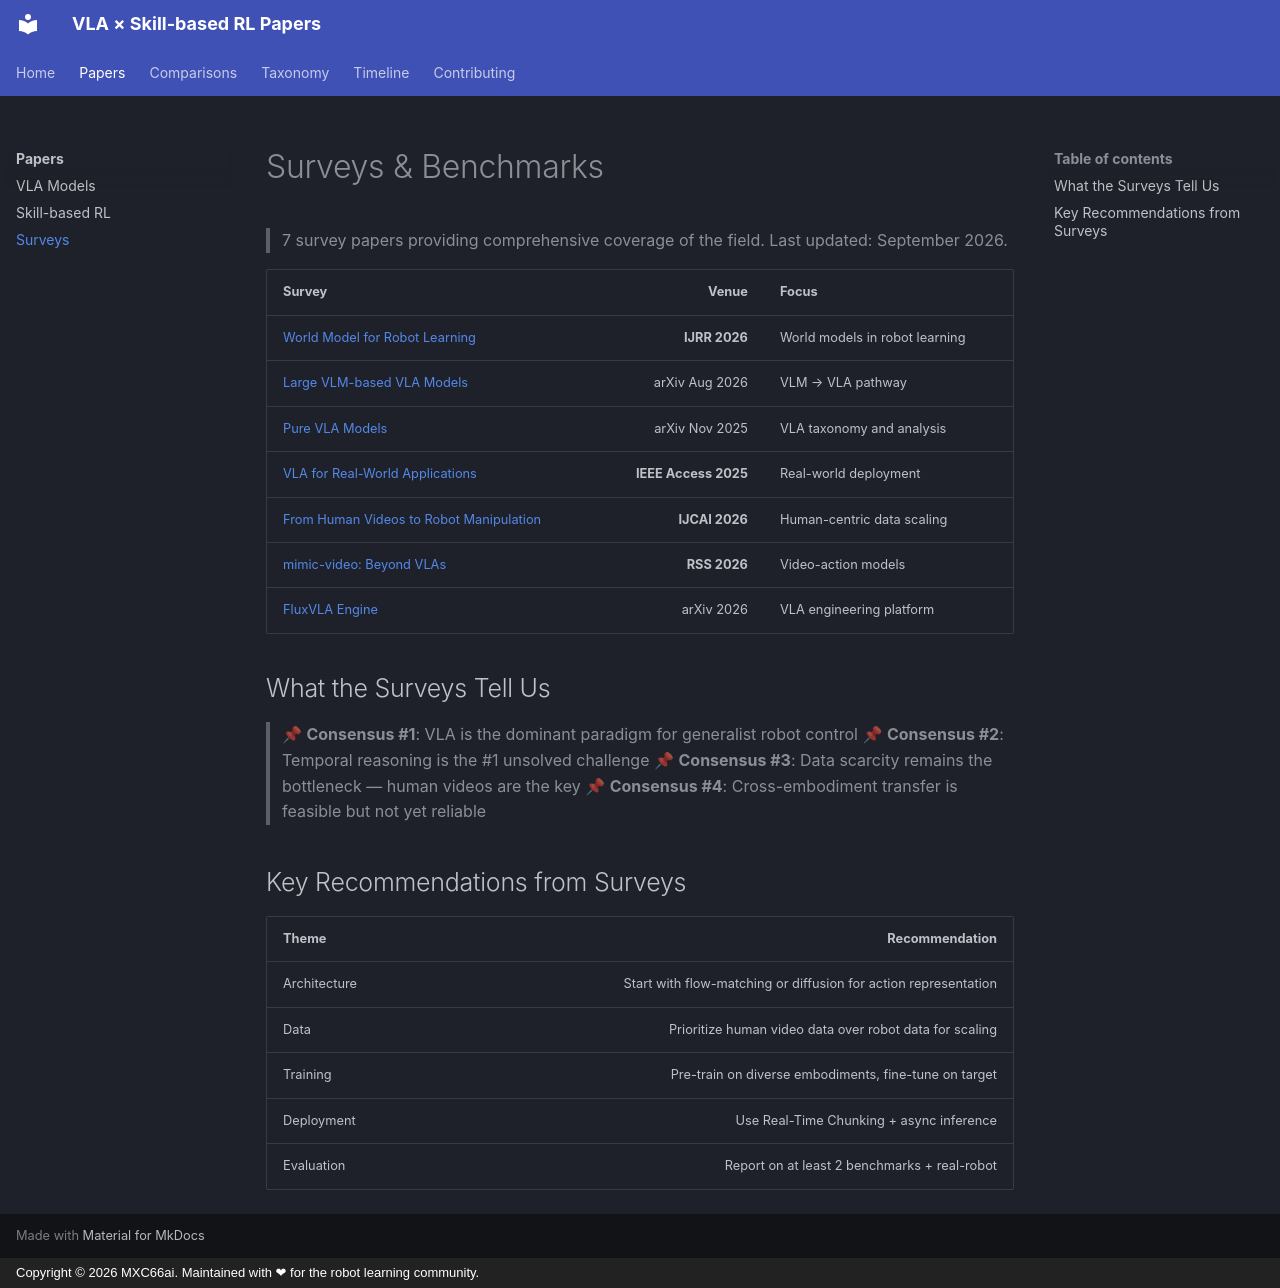

repository: MXC66ai/vla-rl-Articles · page: papers/surveys/index.html · generator: mkdocs · copyright: Copyright © 2026 MXC66ai. Maintained with ❤ for the robot learning community.

# Surveys & Benchmarks

> 7 survey papers providing comprehensive coverage of the field. Last updated: September 2026.

| Survey | Venue | Focus |
|:---|---:|:---|
| [World Model for Robot Learning](https://arxiv.org/abs/2605.00080) | **IJRR 2026** | World models in robot learning |
| [Large VLM-based VLA Models](https://arxiv.org/abs/2508.13073) | arXiv Aug 2026 | VLM → VLA pathway |
| [Pure VLA Models](https://arxiv.org/abs/2509.19012) | arXiv Nov 2025 | VLA taxonomy and analysis |
| [VLA for Real-World Applications](https://arxiv.org/abs/2510.07077) | **IEEE Access 2025** | Real-world deployment |
| [From Human Videos to Robot Manipulation](https://arxiv.org/abs/) | **IJCAI 2026** | Human-centric data scaling |
| [mimic-video: Beyond VLAs](https://arxiv.org/abs/) | **RSS 2026** | Video-action models |
| [FluxVLA Engine](https://arxiv.org/abs/) | arXiv 2026 | VLA engineering platform |

## What the Surveys Tell Us

> 📌 **Consensus #1**: VLA is the dominant paradigm for generalist robot control
> 📌 **Consensus #2**: Temporal reasoning is the #1 unsolved challenge
> 📌 **Consensus #3**: Data scarcity remains the bottleneck — human videos are the key
> 📌 **Consensus #4**: Cross-embodiment transfer is feasible but not yet reliable

## Key Recommendations from Surveys

| Theme | Recommendation |
|:---|---:|
| Architecture | Start with flow-matching or diffusion for action representation |
| Data | Prioritize human video data over robot data for scaling |
| Training | Pre-train on diverse embodiments, fine-tune on target |
| Deployment | Use Real-Time Chunking + async inference |
| Evaluation | Report on at least 2 benchmarks + real-robot
